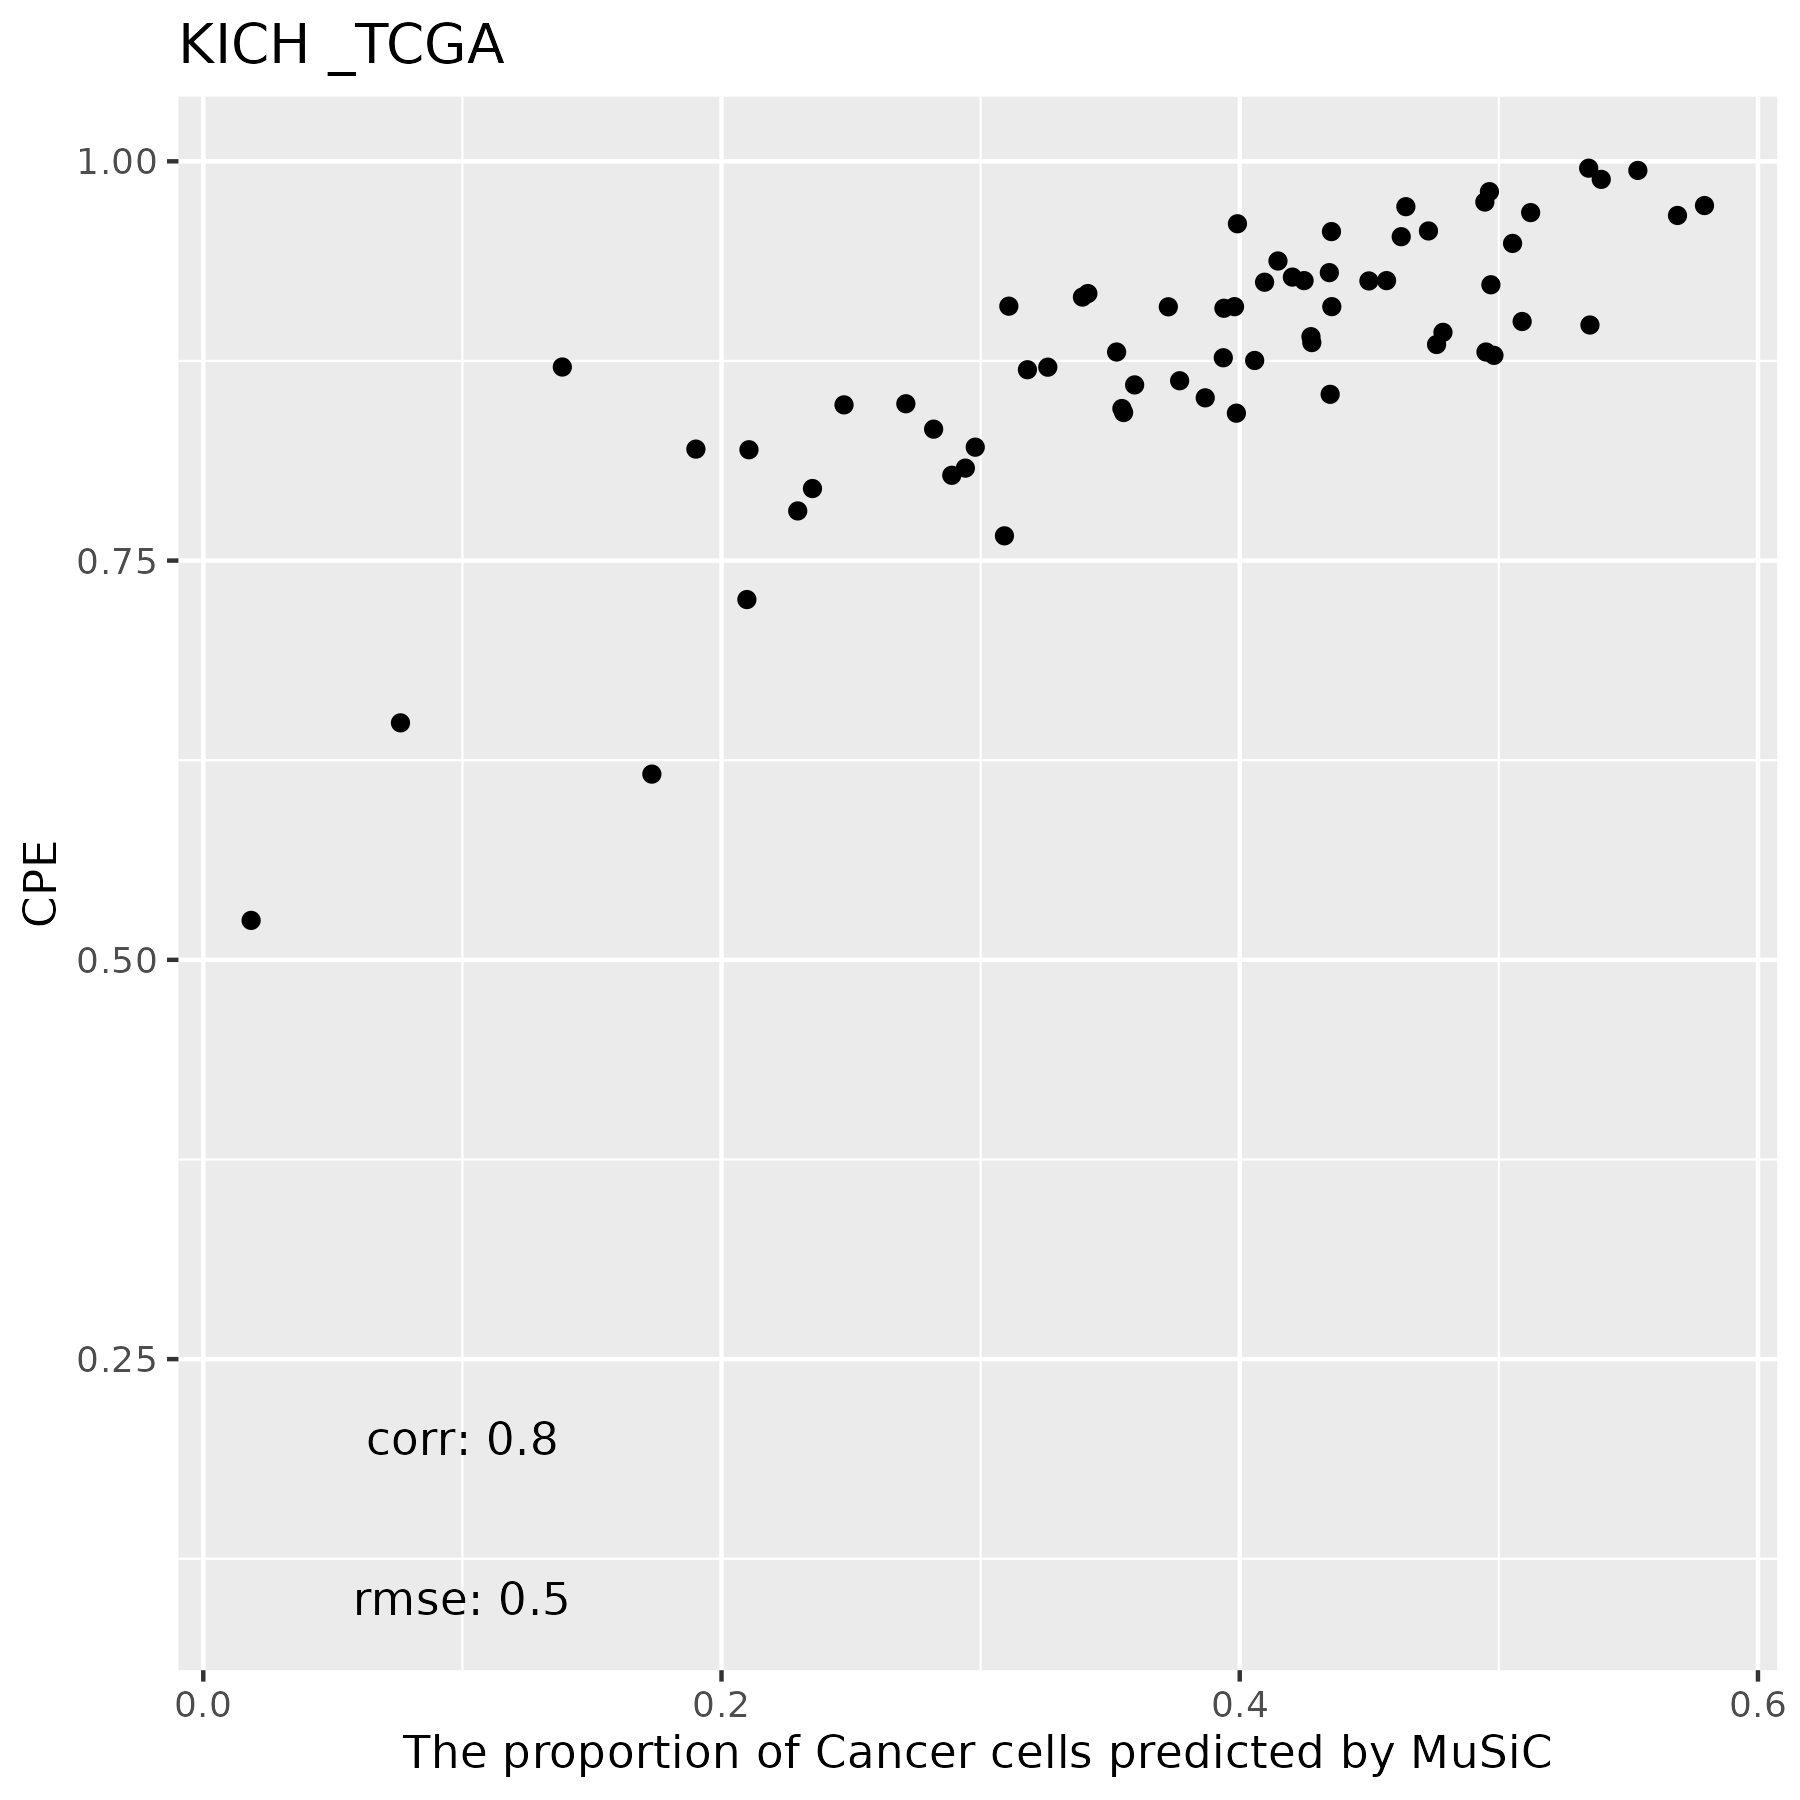

Data behind this chart, as committed beside it:
, T Cells, NK, Macrophages, B Cells, Endothelial Cells, Cancer Cells, Fibroblasts
TCGA.KL.8325.01A, 0, 0, 0, 0, 0.491, 0.509, 0
TCGA.KO.8411.01A, 0, 0, 0.001867, 0, 0.6001, 0.398, 0
TCGA.KL.8331.01A, 0, 0, 0, 0, 0.5031, 0.4969, 0
TCGA.KO.8409.01A, 0, 0, 0, 0, 0.4648, 0.5352, 0
TCGA.KM.8439.01A, 0, 0, 0.08919, 0, 0.4348, 0.476, 0
TCGA.KN.8423.01A, 0, 0, 0, 0, 0.5722, 0.4278, 0
TCGA.KL.8339.01A, 0, 0, 0.0011, 0, 0.4936, 0.5053, 0
TCGA.KN.8434.01A, 0, 0, 0.04316, 0, 0.7096, 0.2473, 0
TCGA.KL.8342.01A, 0, 0, 0.007089, 0, 0.7218, 0.2711, 0
TCGA.KN.8428.01A, 0, 0, 0, 0, 0.5216, 0.4784, 0
TCGA.KO.8416.01A, 0, 0, 0.06349, 0, 0.5426, 0.3939, 0
TCGA.KL.8344.01A, 0, 0, 0, 0, 0.8614, 0.1386, 0
TCGA.KM.8441.01A, 0, 0, 0.05113, 0, 0.6397, 0.3092, 0
TCGA.KM.8442.01A, 0, 0, 0, 0, 0.5732, 0.4248, 0.001932
TCGA.KL.8346.01A, 0, 0, 0, 0, 0.5036, 0.4964, 0
TCGA.KL.8341.01A, 0, 0, 0, 0, 0.4605, 0.5395, 0
TCGA.KL.8330.01A, 0, 0, 0, 0, 0.4464, 0.5536, 0
TCGA.KN.8431.01A, 0, 0, 0, 0, 0.5725, 0.4275, 0
TCGA.KO.8403.01A, 0, 0, 0.1056, 0, 0.6055, 0.2889, 0
TCGA.KO.8405.01A, 0, 0, 0.3575, 0, 0.4623, 0.1731, 0.007143
TCGA.KN.8435.01A, 0, 0, 0, 0, 0.5359, 0.4641, 0
TCGA.KN.8419.01A, 0, 0, 0.0689, 0, 0.7213, 0.2098, 0
TCGA.KL.8337.01A, 0, 0, 0, 0, 0.5054, 0.4946, 0
TCGA.KL.8332.01A, 0, 0, 0.02335, 0, 0.7865, 0.1901, 0
TCGA.KO.8413.01A, 0, 0, 0.1278, 0, 0.6428, 0.2294, 0
TCGA.KM.8443.01A, 0, 0, 0, 0, 0.4311, 0.5689, 0
TCGA.KL.8333.01A, 0, 0, 0.04845, 0, 0.8754, 0.07611, 0
TCGA.KL.8334.01A, 0, 0, 0.01481, 0, 0.5985, 0.3867, 0
TCGA.KN.8427.01A, 0, 0, 0.01777, 0, 0.4141, 0.2106, 0.3575
TCGA.KL.8338.01A, 0, 0, 0, 0, 0.5019, 0.4981, 0
TCGA.KN.8432.01A, 0, 0, 0, 0, 0.6586, 0.3414, 0
TCGA.KO.8410.01A, 0, 0, 0.02716, 0, 0.5671, 0.4058, 0
TCGA.KN.8437.01A, 0, 0, 0.0404, 0, 0.5609, 0.3987, 0
TCGA.KN.8430.01A, 0, 0, 0.0503, 0, 0.7146, 0.2351, 0
TCGA.KM.8477.01A, 0, 0, 0.03994, 0, 0.6341, 0.3259, 0
TCGA.KO.8414.01A, 0, 0, 0.01, 0, 0.5697, 0.4203, 0
TCGA.KL.8323.01A, 0, 0, 0, 0, 0.5904, 0.4096, 0
TCGA.KL.8328.01A, 0, 0, 0, 0, 0.4653, 0.5347, 0
TCGA.KN.8426.01A, 0, 0, 0.1095, 0, 0.4968, 0.3936, 0
TCGA.KL.8336.01A, 0, 0, 0.01775, 0, 0.6054, 0.3768, 0
TCGA.KL.8329.01A, 0, 0, 0.08159, 0, 0.5632, 0.3552, 0
TCGA.KN.8429.01A, 0, 0, 0.009713, 0, 0.6178, 0.3724, 0
TCGA.KL.8326.01A, 0, 0, 0, 0, 0.5852, 0.4148, 0
TCGA.KN.8425.01A, 0, 0, 0.1247, 0, 0.5935, 0.2819, 0
TCGA.KL.8327.01A, 0, 0, 0, 0, 0.505, 0.495, 0
TCGA.KL.8343.01A, 0, 0, 0, 0, 0.6455, 0.3545, 0
TCGA.KL.8324.01A, 0, 0, 0, 0, 0.5377, 0.4623, 0
TCGA.KN.8433.01A, 0, 0, 0.04776, 0, 0.6543, 0.2979, 0
TCGA.KO.8417.01A, 0, 0, 0, 0, 0.5646, 0.4354, 0
TCGA.KM.8639.01A, 0, 0, 0.3112, 0, 0.3294, 0.3594, 0
TCGA.KL.8340.01A, 0, 0, 0, 0, 0.6891, 0.3109, 0
TCGA.KO.8404.01A, 0, 0, 0.3336, 0, 0.1746, 0.01846, 0.4734
TCGA.KM.8440.01A, 0, 0, 0, 0, 0.4877, 0.5123, 0
TCGA.KN.8436.01A, 0, 0, 0, 0, 0.6009, 0.3991, 0
TCGA.KN.8424.01A, 0, 0, 0.06951, 0, 0.6364, 0.2941, 0
TCGA.KO.8406.01A, 0, 0, 0, 0, 0.5654, 0.4346, 0
TCGA.KM.8438.01A, 0, 0, 0, 0, 0.6475, 0.3525, 0
TCGA.KN.8418.01A, 0, 0, 0, 0, 0.5272, 0.4728, 0
TCGA.KL.8335.01A, 0, 0, 0, 0, 0.5629, 0.4355, 0.001532
TCGA.KL.8345.01A, 0, 0, 0, 0, 0.6607, 0.3393, 0
... 5 more rows
